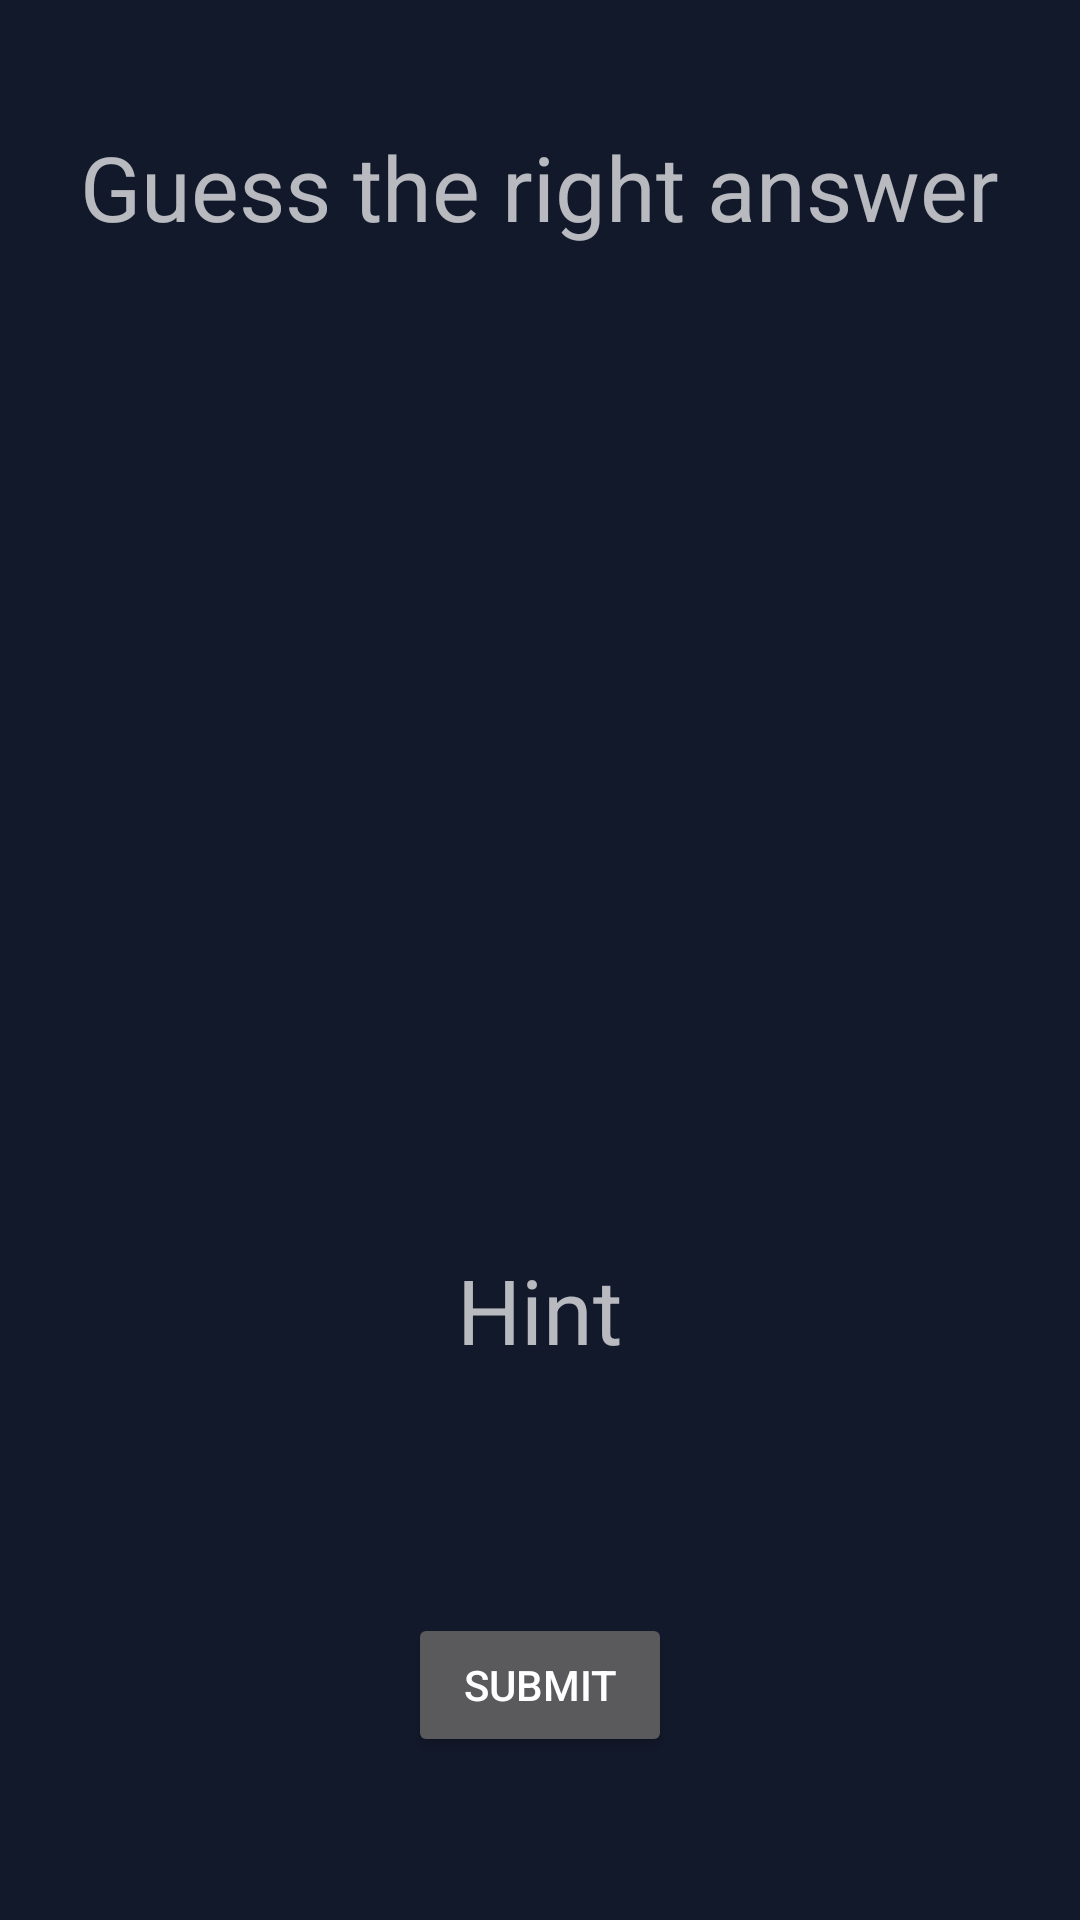

Layout XML and referenced resources for this Android screen:
<!-- AndroidManifest.xml: application theme Theme.AppCompat.NoActionBar -->
<!-- res/layout/activity_quest1.xml -->
<?xml version="1.0" encoding="utf-8"?>
<androidx.constraintlayout.widget.ConstraintLayout xmlns:android="http://schemas.android.com/apk/res/android"
    xmlns:app="http://schemas.android.com/apk/res-auto"
    xmlns:tools="http://schemas.android.com/tools"
    android:layout_width="match_parent"
    android:layout_height="match_parent"
    android:background="#12192B"
    tools:context=".Quest1">


    <TextView
        android:id="@+id/textView"
        android:layout_width="wrap_content"
        android:layout_height="wrap_content"
        android:text="Guess the right answer"
        android:textSize="30sp"
        app:layout_constraintBottom_toBottomOf="parent"
        app:layout_constraintEnd_toEndOf="parent"
        app:layout_constraintHorizontal_bias="0.498"
        app:layout_constraintStart_toStartOf="parent"
        app:layout_constraintTop_toTopOf="parent"
        app:layout_constraintVertical_bias="0.07" />

    <ImageView
        android:id="@+id/imageView"
        android:layout_width="200dp"
        android:layout_height="200dp"
        app:layout_constraintBottom_toBottomOf="parent"
        app:layout_constraintEnd_toEndOf="parent"
        app:layout_constraintStart_toStartOf="parent"
        app:layout_constraintTop_toBottomOf="@+id/textView"
        app:layout_constraintVertical_bias="0.168"
        app:srcCompat="@drawable/ic_launcher_foreground" />


    <EditText
        android:id="@+id/ans"
        android:layout_width="300dp"
        android:layout_height="wrap_content"
        android:layout_marginTop="44dp"
        android:background="@drawable/ans_back"
        android:hint="Hint"
        android:gravity="center"
        android:padding="10dp"
        android:textColor="#FFFF00"
        android:textSize="30sp"
        app:layout_constraintBottom_toTopOf="@+id/submit"
        app:layout_constraintEnd_toEndOf="parent"
        app:layout_constraintHorizontal_bias="0.495"
        app:layout_constraintStart_toStartOf="parent"
        app:layout_constraintTop_toBottomOf="@+id/imageView"
        app:layout_constraintVertical_bias="0.218" />

    <Button
        android:id="@+id/submit"
        android:layout_width="wrap_content"
        android:layout_height="wrap_content"
        android:text="Submit"
        app:layout_constraintBottom_toBottomOf="parent"
        app:layout_constraintEnd_toEndOf="parent"
        app:layout_constraintStart_toStartOf="parent"
        app:layout_constraintTop_toTopOf="parent"
        app:layout_constraintVertical_bias="0.908" />
</androidx.constraintlayout.widget.ConstraintLayout>
<!-- resources referenced by this layout -->
<resources>

</resources>
